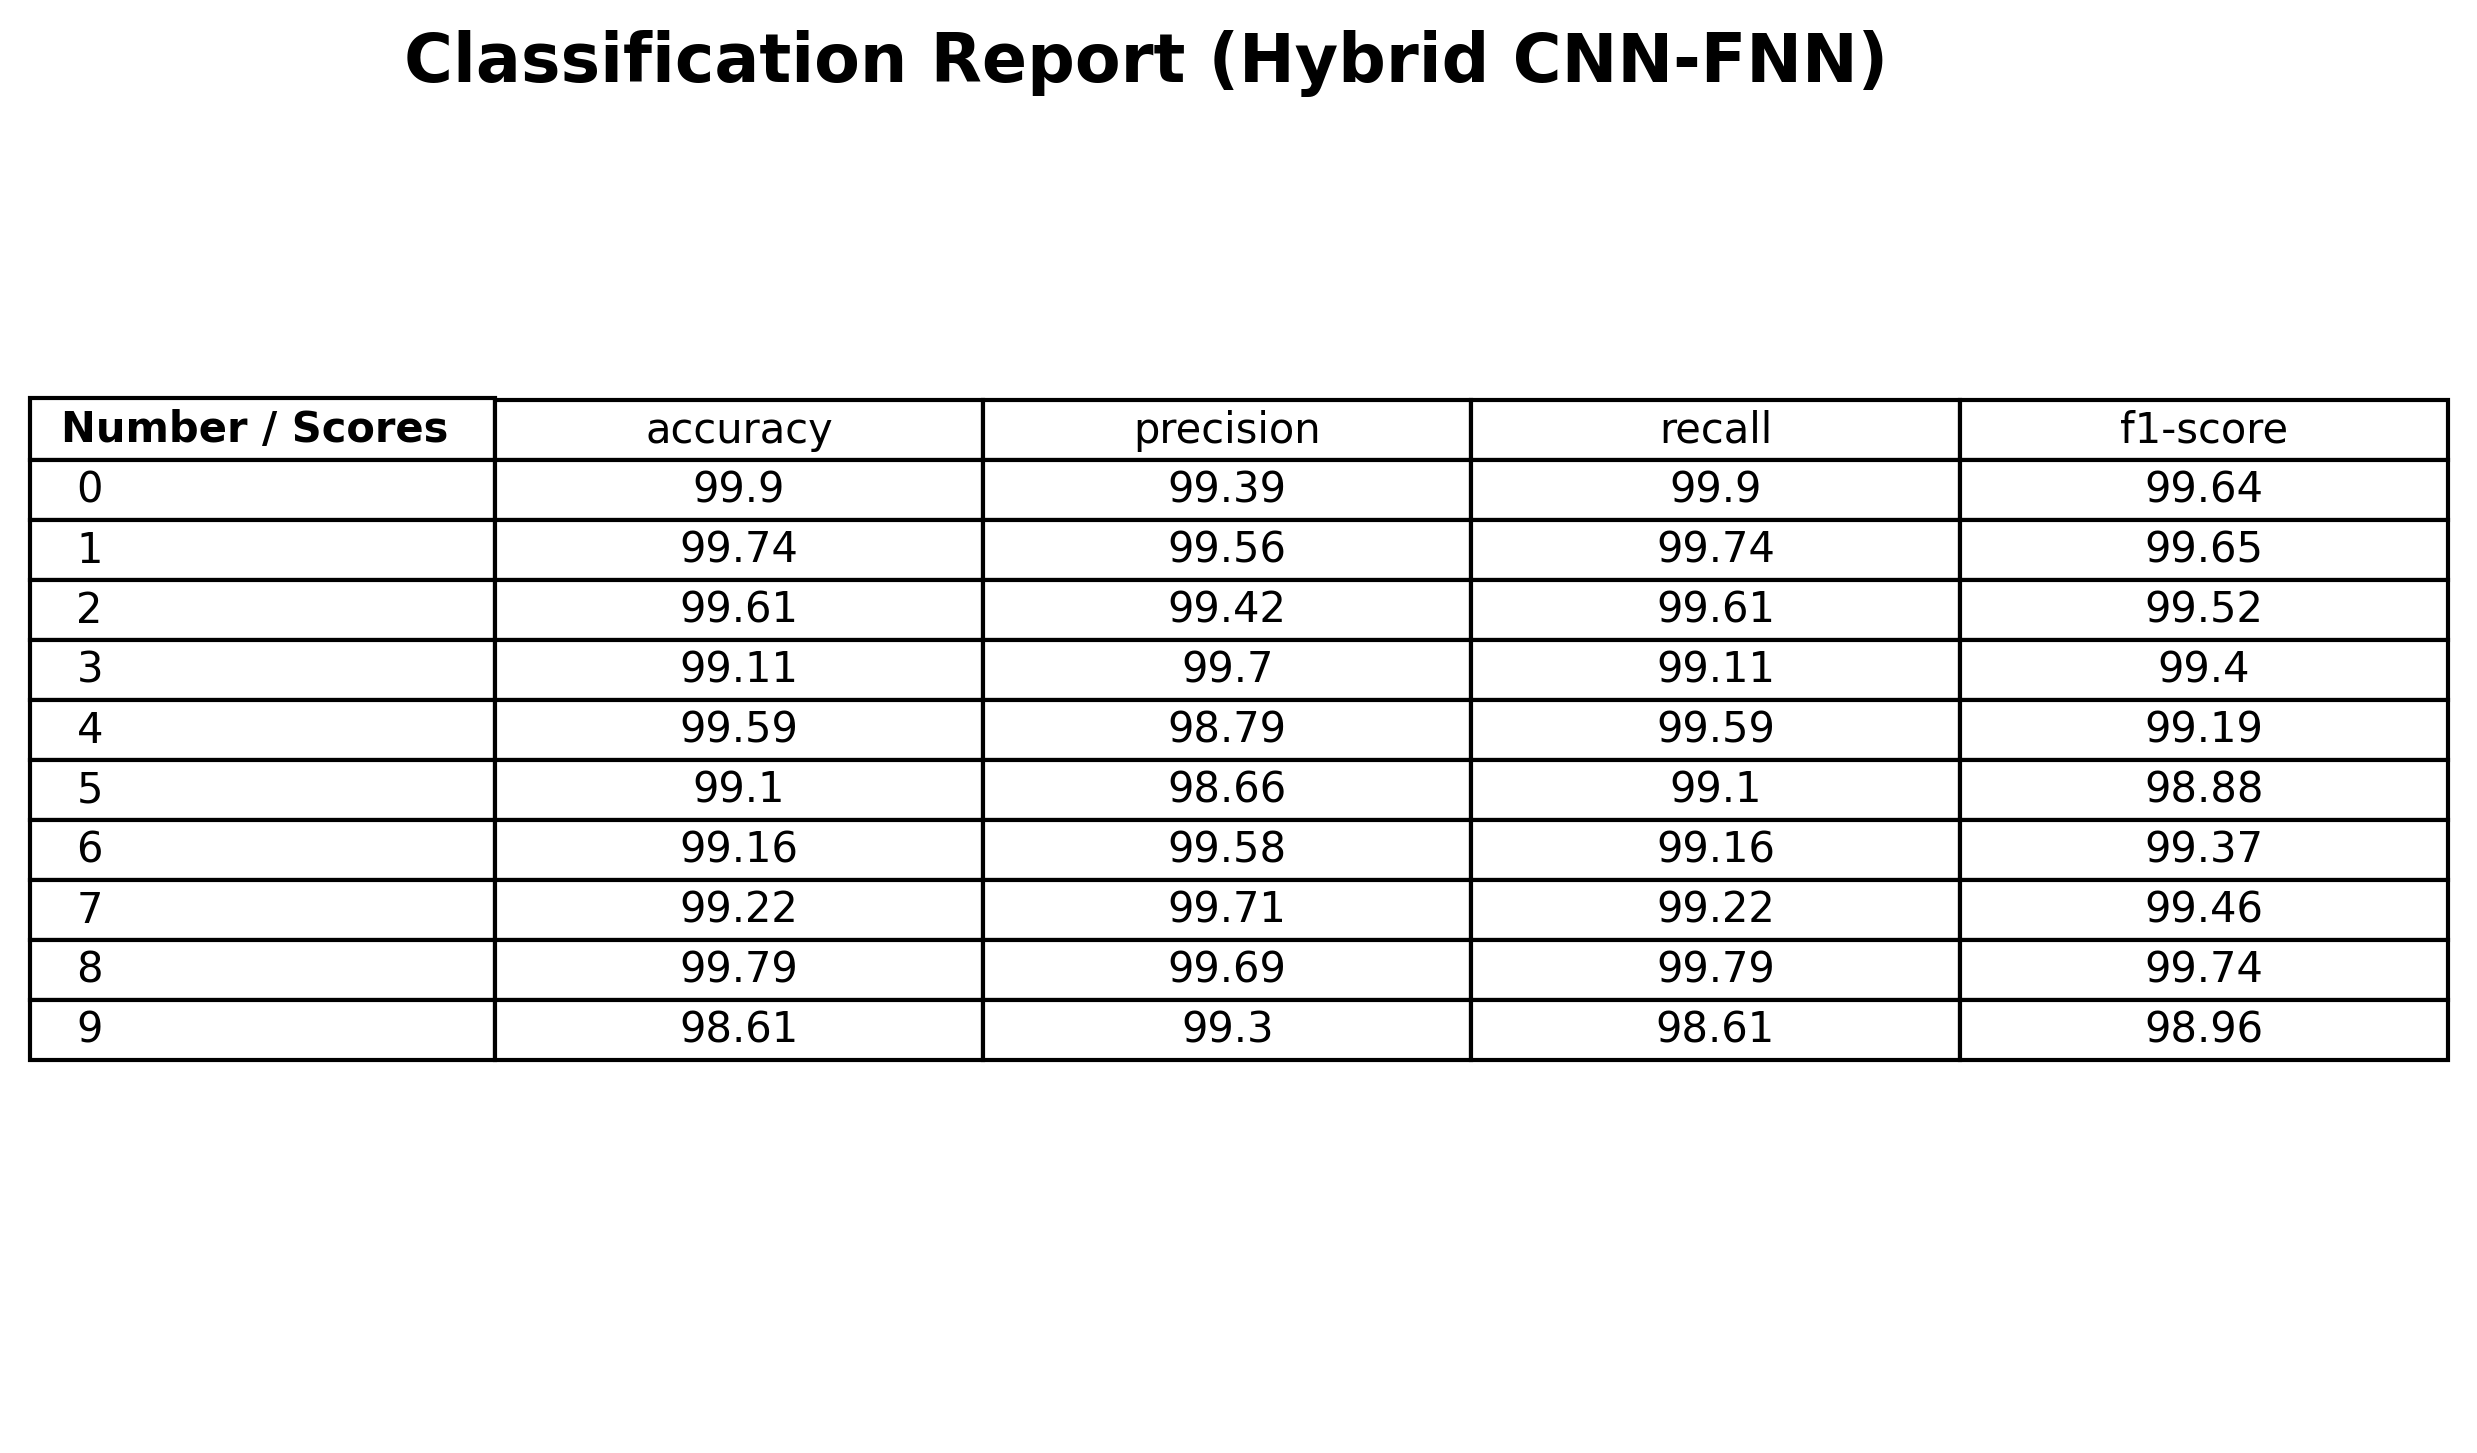

The file beside this chart, header and first rows:
, accuracy, precision, recall, f1-score
0, 99.9, 99.39, 99.9, 99.64
1, 99.74, 99.56, 99.74, 99.65
2, 99.61, 99.42, 99.61, 99.52
3, 99.11, 99.7, 99.11, 99.4
4, 99.59, 98.79, 99.59, 99.19
5, 99.1, 98.66, 99.1, 98.88
6, 99.16, 99.58, 99.16, 99.37
7, 99.22, 99.71, 99.22, 99.46
8, 99.79, 99.69, 99.79, 99.74
9, 98.61, 99.3, 98.61, 98.96
